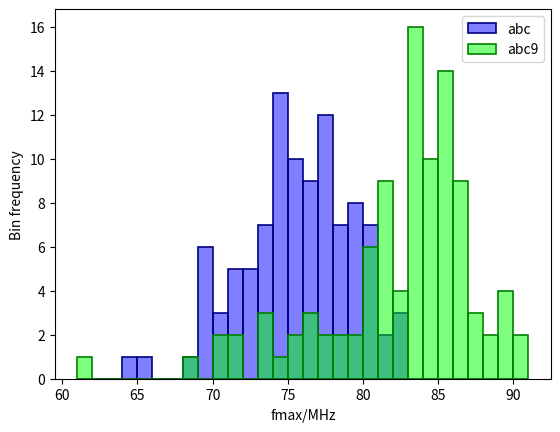

Recreate this plot in Python.
import numpy as np
import matplotlib.pyplot as plt

results_noabc9 = [
	73.74, 69.13, 79.11, 79.59, 75.39, 74.45, 78.60, 69.18, 74.92, 80.63, 72.76,
	74.90, 76.05, 72.30, 68.67, 69.79, 80.39, 79.12, 73.41, 71.96, 82.30, 77.38,
	77.48, 65.35, 74.35, 78.00, 74.43, 75.75, 80.49, 80.12, 71.69, 69.71, 79.65,
	76.17, 74.62, 76.88, 76.77, 75.13, 77.27, 73.16, 76.85, 74.37, 73.49, 80.97,
	78.62, 76.79, 70.11, 77.90, 75.28, 78.65, 75.11, 77.85, 75.52, 77.66, 80.08,
	76.05, 77.45, 72.51, 74.74, 75.15, 81.21, 75.38, 76.92, 75.32, 79.08, 74.64,
	82.86, 80.52, 74.72, 71.80, 74.64, 69.74, 73.32, 72.18, 77.57, 77.61, 82.73,
	70.45, 79.01, 70.67, 78.19, 75.13, 74.66, 69.39, 79.19, 78.49, 77.07, 72.09,
	73.80, 77.27, 76.28, 81.89, 77.56, 78.47, 71.31, 79.82, 64.91, 73.70, 74.67,
	71.64
]

results_abc9 = [
	74.78, 85.30, 87.17, 78.28, 85.71, 83.85, 79.21, 80.65, 80.12, 84.27, 84.93,
	77.35, 80.87, 89.48, 76.78, 81.39, 81.56, 76.66, 71.43, 80.68, 84.63, 87.70,
	68.39, 86.17, 86.36, 75.78, 83.91, 85.85, 82.69, 82.88, 81.10, 83.89, 85.30,
	73.86, 80.20, 83.58, 75.37, 84.46, 81.98, 87.08, 81.14, 85.93, 61.92, 85.25,
	85.60, 76.05, 84.50, 81.89, 86.29, 85.85, 85.86, 83.02, 83.36, 83.35, 86.42,
	83.99, 89.48, 84.65, 85.14, 84.15, 88.46, 83.49, 86.13, 83.01, 85.82, 85.14,
	83.38, 82.86, 86.55, 81.72, 86.34, 71.37, 70.77, 88.48, 83.19, 85.84, 84.29,
	83.95, 83.18, 78.90, 86.39, 84.58, 81.13, 90.19, 83.54, 90.07, 84.67, 73.59,
	89.68, 79.58, 82.04, 77.41, 80.16, 85.66, 81.21, 89.21, 83.86, 70.37, 73.15,
	86.88
]

lbin = int(min(min(results_noabc9), min(results_abc9)))
ubin = int(max(max(results_noabc9), max(results_abc9))) + 2
bins = range(lbin, ubin)

plt.hist(results_noabc9, bins, linewidth=1.2, fc=(0, 0, 1, 0.5), ec=(0, 0, 0.5, 1), label='abc')
plt.hist(results_abc9,   bins, linewidth=1.2, fc=(0, 1, 0, 0.5), ec=(0, 0.5, 0, 1), label='abc9')
plt.legend(loc='upper right')
plt.xlabel("fmax/MHz")
plt.ylabel("Bin frequency")
plt.show()
